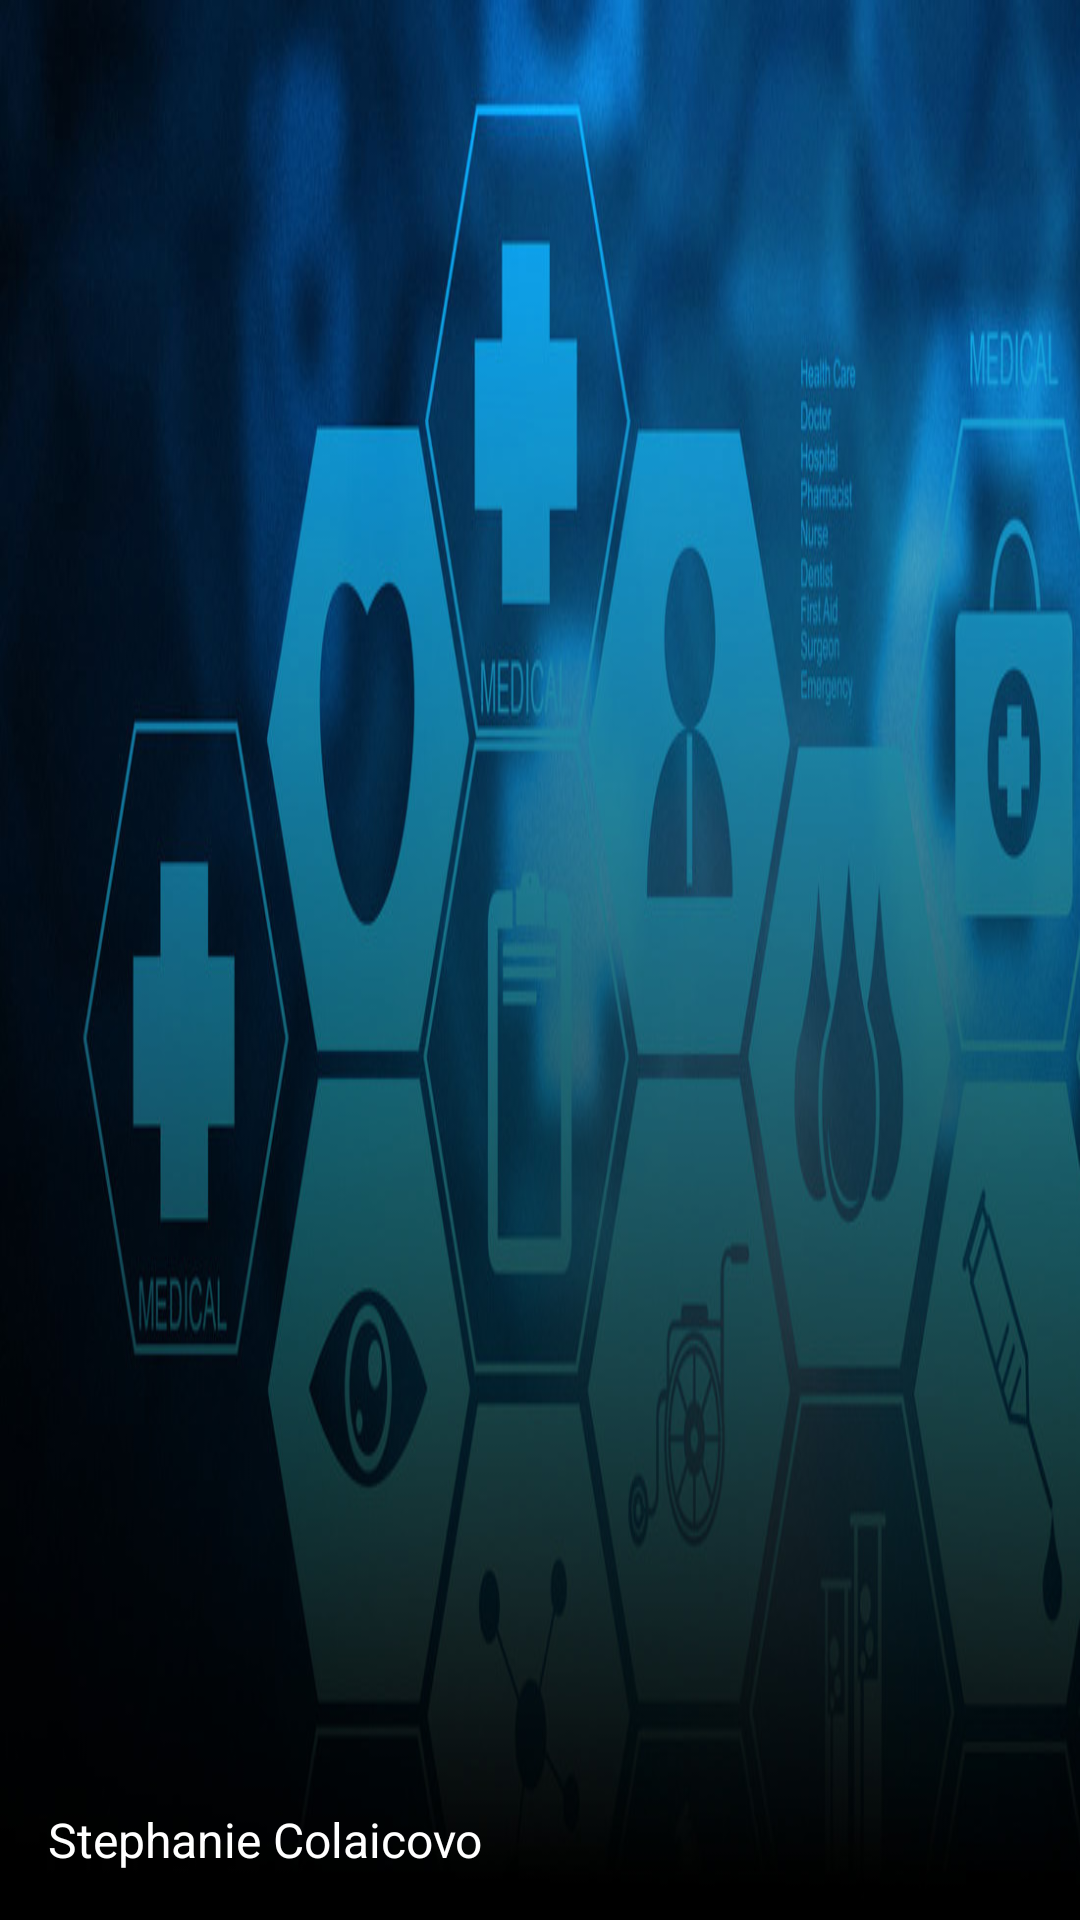

The Android layout XML behind this screen, and the referenced resources:
<!-- AndroidManifest.xml: application theme AppTheme -->
<!-- res/layout/drawer_header.xml -->
<?xml version="1.0" encoding="utf-8"?>
<FrameLayout xmlns:android="http://schemas.android.com/apk/res/android"
    android:layout_width="match_parent"
    android:layout_height="150dp"
    android:orientation="vertical">
    <ImageView
        android:layout_width="match_parent"
        android:layout_height="match_parent"
        android:background="@drawable/ic_background"
        android:scaleType="centerCrop" />
    <TextView
        style="@style/TextAppearance.AppCompat.Subhead"
        android:layout_width="match_parent"
        android:layout_height="wrap_content"
        android:layout_gravity="bottom"
        android:layout_margin="16dp"
        android:text="Stephanie Colaicovo"
        android:textColor="@android:color/white" />
</FrameLayout>
<!-- resources referenced by this layout -->
<resources>
  <!-- drawable ic_background: jpg bitmap (drawable, 86000 bytes) -->
  <style name="AppTheme" parent="Theme.AppCompat.Light.NoActionBar">
          
          <item name="android:colorPrimary">@color/primary</item>
          <item name="android:colorPrimaryDark">@color/primary_dark</item>
          <item name="android:colorAccent">@color/accent</item>
          <item name="android:windowTranslucentStatus">true</item>
      </style>
  <color name="primary">#00BCD4</color>
  <color name="primary_dark">#0097A7</color>
  <color name="accent">#536DFE</color>
</resources>
